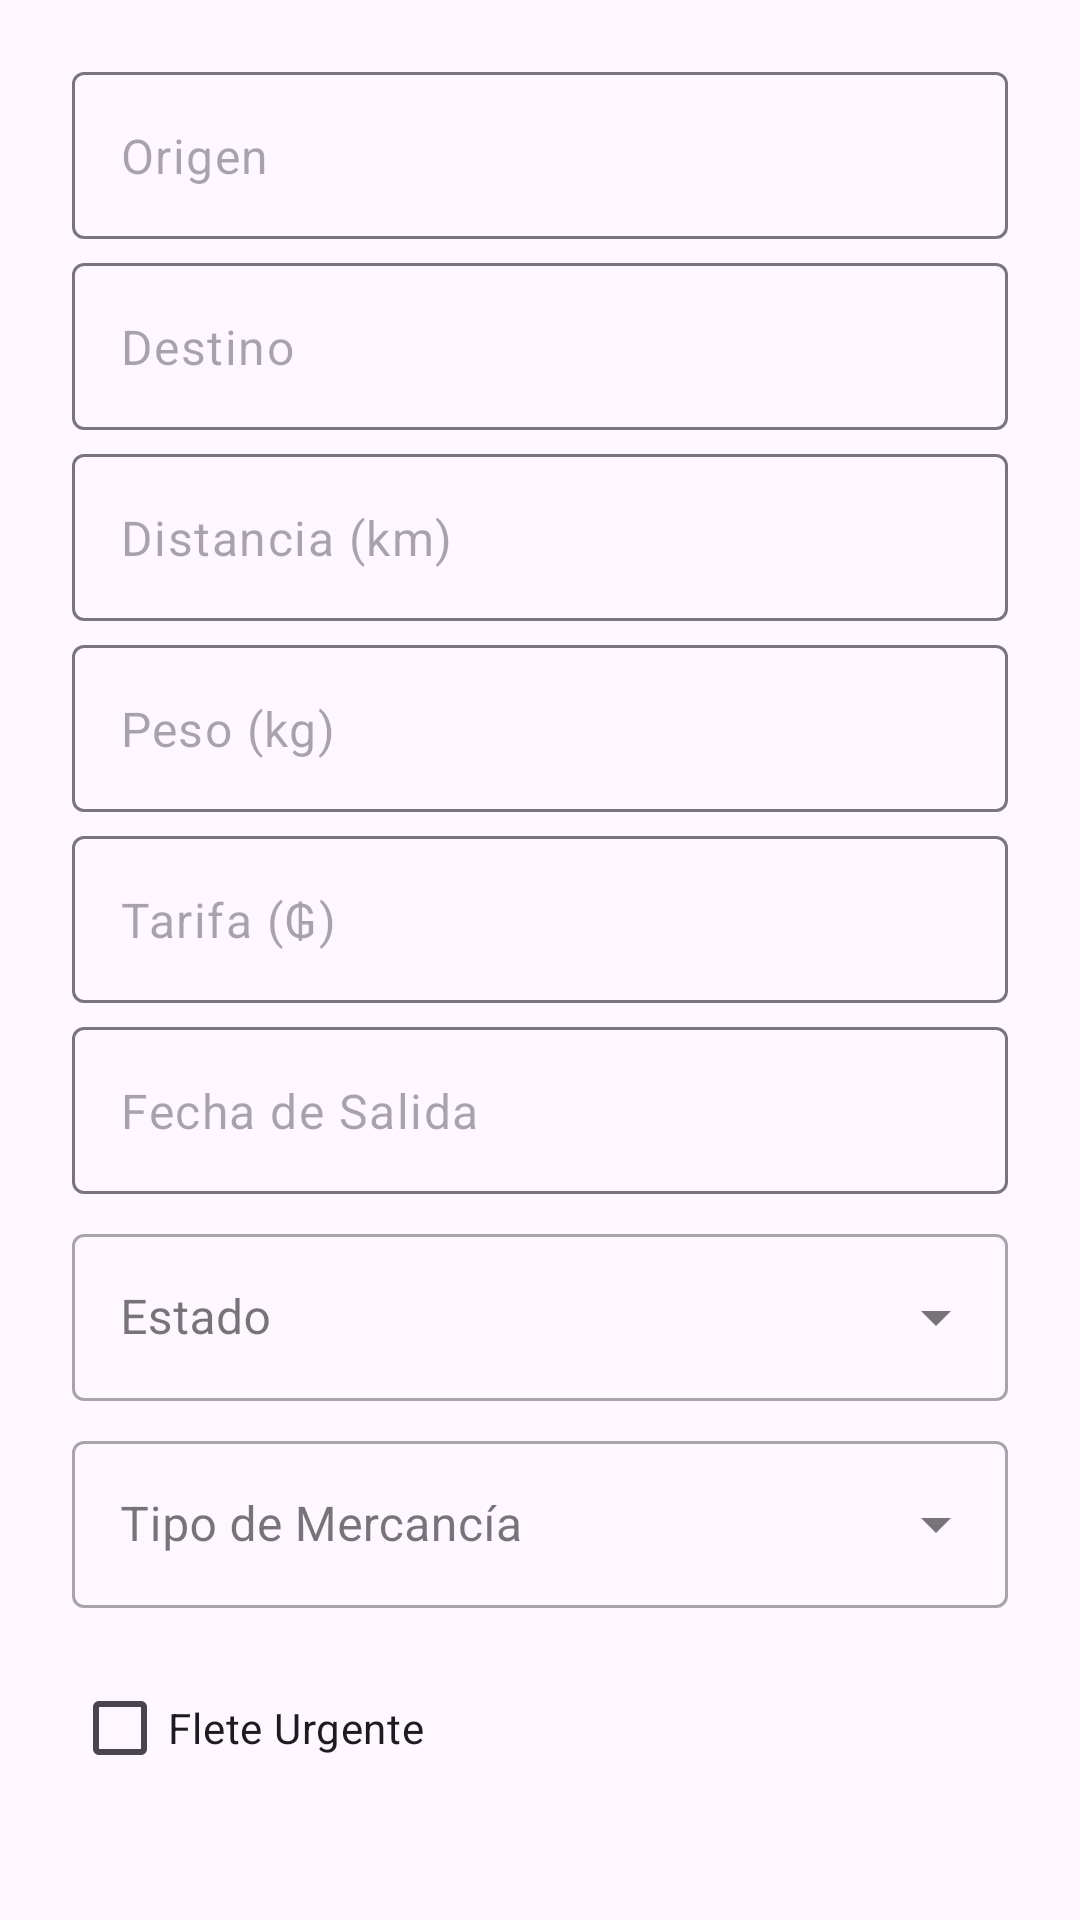

Reconstruct the res/layout file that produces this screen, plus the resources it refers to.
<!-- AndroidManifest.xml: application theme Theme.MEGASOFTAPPV2 -->
<!-- res/layout/dialogo_flete.xml -->
<?xml version="1.0" encoding="utf-8"?>
<ScrollView xmlns:android="http://schemas.android.com/apk/res/android"
    xmlns:app="http://schemas.android.com/apk/res-auto"
    android:layout_width="match_parent"
    android:layout_height="match_parent"
    android:padding="16dp">

    <LinearLayout
        android:layout_width="match_parent"
        android:layout_height="wrap_content"
        android:orientation="vertical"
        android:padding="8dp">

        
        <com.google.android.material.textfield.TextInputLayout
            android:layout_width="match_parent"
            android:layout_height="wrap_content"
            android:layout_marginBottom="8dp"
            app:hintEnabled="false">

            <com.google.android.material.textfield.TextInputEditText
                android:id="@+id/etOrigen"
                android:layout_width="match_parent"
                android:layout_height="wrap_content"
                android:hint="Origen"
                android:inputType="textCapWords"/>
        </com.google.android.material.textfield.TextInputLayout>

        
        <com.google.android.material.textfield.TextInputLayout
            android:layout_width="match_parent"
            android:layout_height="wrap_content"
            android:layout_marginBottom="8dp"
            app:hintEnabled="false">

            <com.google.android.material.textfield.TextInputEditText
                android:id="@+id/etDestino"
                android:layout_width="match_parent"
                android:layout_height="wrap_content"
                android:hint="Destino"
                android:inputType="textCapWords"/>
        </com.google.android.material.textfield.TextInputLayout>

        
        <com.google.android.material.textfield.TextInputLayout
            android:layout_width="match_parent"
            android:layout_height="wrap_content"
            android:layout_marginBottom="8dp"
            app:hintEnabled="false">

            <com.google.android.material.textfield.TextInputEditText
                android:id="@+id/etDistancia"
                android:layout_width="match_parent"
                android:layout_height="wrap_content"
                android:hint="Distancia (km)"
                android:inputType="numberDecimal"/>
        </com.google.android.material.textfield.TextInputLayout>

        
        <com.google.android.material.textfield.TextInputLayout
            android:layout_width="match_parent"
            android:layout_height="wrap_content"
            android:layout_marginBottom="8dp"
            app:hintEnabled="false">

            <com.google.android.material.textfield.TextInputEditText
                android:id="@+id/etPeso"
                android:layout_width="match_parent"
                android:layout_height="wrap_content"
                android:hint="Peso (kg)"
                android:inputType="numberDecimal"/>
        </com.google.android.material.textfield.TextInputLayout>

        
        <com.google.android.material.textfield.TextInputLayout
            android:layout_width="match_parent"
            android:layout_height="wrap_content"
            android:layout_marginBottom="8dp"
            app:hintEnabled="false">

            <com.google.android.material.textfield.TextInputEditText
                android:id="@+id/etTarifa"
                android:layout_width="match_parent"
                android:layout_height="wrap_content"
                android:hint="Tarifa (₲)"
                android:inputType="numberDecimal"/>
        </com.google.android.material.textfield.TextInputLayout>

        
        <com.google.android.material.textfield.TextInputLayout
            android:layout_width="match_parent"
            android:layout_height="wrap_content"
            android:layout_marginBottom="8dp"
            app:hintEnabled="false">

            <com.google.android.material.textfield.TextInputEditText
                android:id="@+id/etFechaSalida"
                android:layout_width="match_parent"
                android:layout_height="wrap_content"
                android:hint="Fecha de Salida"
                android:focusable="false"
                android:clickable="true"/>
        </com.google.android.material.textfield.TextInputLayout>

        
        <com.google.android.material.textfield.TextInputLayout
            android:layout_width="match_parent"
            android:layout_height="wrap_content"
            android:layout_marginBottom="8dp"
            style="@style/Widget.MaterialComponents.TextInputLayout.OutlinedBox.ExposedDropdownMenu">

            <AutoCompleteTextView
                android:id="@+id/spEstado"
                android:layout_width="match_parent"
                android:layout_height="wrap_content"
                android:hint="Estado"
                android:inputType="none"/>
        </com.google.android.material.textfield.TextInputLayout>

        
        <com.google.android.material.textfield.TextInputLayout
            android:layout_width="match_parent"
            android:layout_height="wrap_content"
            android:layout_marginBottom="8dp"
            style="@style/Widget.MaterialComponents.TextInputLayout.OutlinedBox.ExposedDropdownMenu">

            <AutoCompleteTextView
                android:id="@+id/spTipoMercancia"
                android:layout_width="match_parent"
                android:layout_height="wrap_content"
                android:hint="Tipo de Mercancía"
                android:inputType="none"/>
        </com.google.android.material.textfield.TextInputLayout>

        
        <com.google.android.material.checkbox.MaterialCheckBox
            android:id="@+id/cbUrgente"
            android:layout_width="match_parent"
            android:layout_height="wrap_content"
            android:layout_marginTop="8dp"
            android:text="Flete Urgente"/>

    </LinearLayout>
</ScrollView>
<!-- resources referenced by this layout -->
<resources>
  <style name="Theme.MEGASOFTAPPV2" parent="Base.Theme.MEGASOFTAPPV2" />
  <style name="Base.Theme.MEGASOFTAPPV2" parent="Theme.Material3.DayNight.NoActionBar">
          
          
      </style>
</resources>
